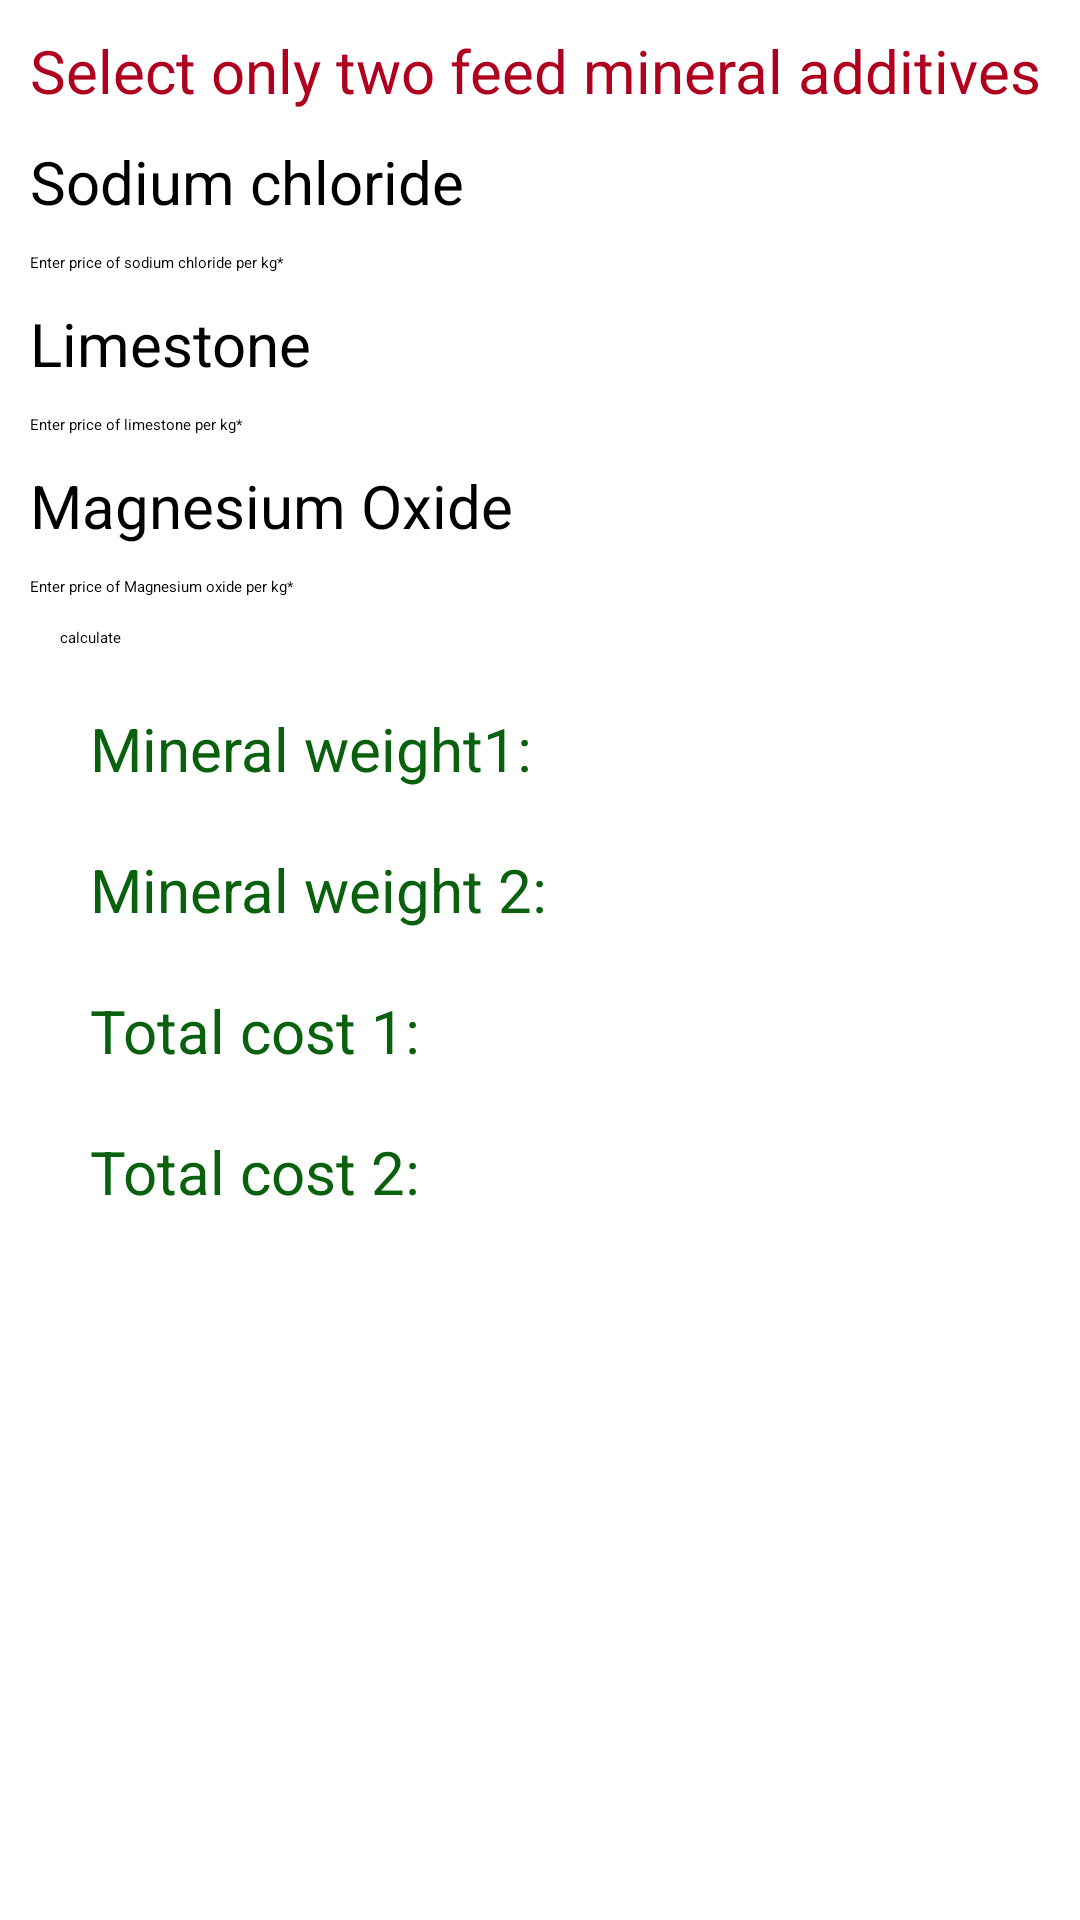

The Android layout XML behind this screen, and the referenced resources:
<!-- AndroidManifest.xml: application theme Theme.MyLivestockDiaries -->
<!-- res/layout/activity_feedadditives.xml -->
<?xml version="1.0" encoding="utf-8"?>
<RelativeLayout
    xmlns:android="http://schemas.android.com/apk/res/android"
    xmlns:app="http://schemas.android.com/apk/res-auto"
    xmlns:tools="http://schemas.android.com/tools"
    android:layout_width="match_parent"
    android:layout_height="match_parent"
    tools:context=".feedadditives">
    <include
        layout="@layout/toolbar"
        android:id="@+id/additivestoolbar"/>
    <TextView
        android:id="@+id/selecttextView"
        android:layout_width="wrap_content"
        android:layout_height="wrap_content"
        android:layout_marginTop="10dp"
        android:layout_marginLeft="10dp"
        android:layout_marginRight="10dp"
        android:textSize="20sp"
        android:textColor="@color/design_default_color_error"
        android:layout_below="@+id/additivestoolbar"
        android:text="Select only two feed mineral additives" />
    <TextView
        android:id="@+id/NacltextView"
        android:layout_width="wrap_content"
        android:layout_height="wrap_content"
        android:layout_marginTop="10dp"
        android:layout_marginLeft="10dp"
        android:layout_marginRight="10dp"
        android:textSize="20sp"
        android:textColor="@color/black"
        android:layout_below="@+id/selecttextView"
        android:text="Sodium chloride" />
    <EditText
        android:layout_width="match_parent"
        android:layout_height="wrap_content"
        android:id="@+id/Nacl"
        android:hint="Enter price of sodium chloride per kg*"
        android:layout_marginTop="10dp"
        android:layout_marginLeft="10dp"
        android:layout_marginRight="10dp"
        android:layout_below="@+id/NacltextView"
        android:layout_alignParentLeft="true"
        android:layout_alignParentStart="true"
        android:inputType="number"/>
    <TextView
        android:id="@+id/limestonetextView"
        android:layout_width="wrap_content"
        android:layout_height="wrap_content"
        android:layout_marginTop="10dp"
        android:layout_marginLeft="10dp"
        android:layout_marginRight="10dp"
        android:textSize="20sp"
        android:textColor="@color/black"
        android:layout_below="@+id/Nacl"
        android:text="Limestone" />
    <EditText
        android:layout_width="match_parent"
        android:layout_height="wrap_content"
        android:id="@+id/limestoneprice"
        android:hint="Enter price of limestone per kg*"
        android:layout_marginTop="10dp"
        android:layout_marginLeft="10dp"
        android:layout_marginRight="10dp"
        android:layout_below="@+id/limestonetextView"
        android:layout_alignParentLeft="true"
        android:layout_alignParentStart="true"
        android:inputType="number"/>
    <TextView
        android:id="@+id/MaOtextView"
        android:layout_width="wrap_content"
        android:layout_height="wrap_content"
        android:layout_marginTop="10dp"
        android:layout_marginLeft="10dp"
        android:layout_marginRight="10dp"
        android:textSize="20sp"
        android:textColor="@color/black"
        android:layout_below="@+id/limestoneprice"
        android:text="Magnesium Oxide" />
    <EditText
        android:layout_width="match_parent"
        android:layout_height="wrap_content"
        android:id="@+id/MaOprice"
        android:hint="Enter price of Magnesium oxide per kg*"
        android:layout_marginTop="10dp"
        android:layout_marginLeft="10dp"
        android:layout_marginRight="10dp"
        android:layout_below="@+id/MaOtextView"
        android:layout_alignParentLeft="true"
        android:layout_alignParentStart="true"
        android:inputType="number"/>
    <Button
        android:layout_width="match_parent"
        android:layout_height="wrap_content"
        android:text="calculate"
        android:id="@+id/calculatebtn"
        android:layout_below="@+id/MaOprice"
        android:layout_centerHorizontal="true"
        android:layout_marginLeft="20dp"
        android:layout_marginRight="20dp"
        android:layout_marginTop="10dp"
        android:onClick="tenp"/>
    <TextView
        android:id="@+id/mineralweight1"
        android:layout_width="wrap_content"
        android:layout_height="wrap_content"
        android:layout_marginTop="20dp"
        android:layout_marginLeft="30dp"
        android:layout_marginRight="10dp"
        android:textSize="20sp"
        android:textColor="@color/primary"
        android:layout_below="@+id/calculatebtn"
        android:text="Mineral weight1:" />
    <TextView
        android:id="@+id/mineralweight2"
        android:layout_width="wrap_content"
        android:layout_height="wrap_content"
        android:layout_marginTop="20dp"
        android:layout_marginLeft="30dp"
        android:layout_marginRight="10dp"
        android:textSize="20sp"
        android:textColor="@color/primary"
        android:layout_below="@+id/mineralweight1"
        android:text="Mineral weight 2:" />
    <TextView
        android:id="@+id/totalcost1"
        android:layout_width="wrap_content"
        android:layout_height="wrap_content"
        android:layout_marginTop="20dp"
        android:layout_marginLeft="30dp"
        android:layout_marginRight="10dp"
        android:textSize="20sp"
        android:textColor="@color/primary"
        android:layout_below="@+id/mineralweight2"
        android:text="Total cost 1:" />
    <TextView
        android:id="@+id/totalcost2"
        android:layout_width="wrap_content"
        android:layout_height="wrap_content"
        android:layout_marginTop="20dp"
        android:layout_marginLeft="30dp"
        android:layout_marginRight="10dp"
        android:textSize="20sp"
        android:textColor="@color/primary"
        android:layout_below="@+id/totalcost1"
        android:text="Total cost 2:" />


</RelativeLayout>
<!-- res/layout/toolbar.xml (included above) -->
<?xml version="1.0" encoding="utf-8"?>
<androidx.appcompat.widget.Toolbar xmlns:android="http://schemas.android.com/apk/res/android"
    android:layout_width="match_parent"
    android:layout_height="wrap_content"
    xmlns:app="http://schemas.android.com/apk/res-auto"
    android:background="@color/primary_dark"
    android:theme="@style/ThemeOverlay.AppCompat.Dark"
    app:popupTheme="@style/ThemeOverlay.AppCompat.Light">

</androidx.appcompat.widget.Toolbar>
<!-- resources referenced by this layout -->
<resources>
  <color name="black">#FF000000</color>
  <color name="primary">#09610D</color>
  <color name="primary_dark">#036707</color>
  <style name="Theme.MyLivestockDiaries" parent="Theme.MaterialComponents.Light.NoActionBar">
          
          <item name="colorPrimary">@color/primary</item>
          <item name="colorPrimaryVariant">@color/primary_dark</item>
          <item name="colorOnPrimary">@color/accent</item>
          
          <item name="colorSecondary">@color/teal_200</item>
          <item name="colorSecondaryVariant">@color/teal_700</item>
          <item name="colorOnSecondary">@color/black</item>
          
          <item name="android:statusBarColor" tools:targetApi="l">?attr/colorPrimaryVariant</item>
          
      </style>
  <color name="accent">#FFFFFF</color>
  <color name="teal_200">#FF03DAC5</color>
  <color name="teal_700">#FF018786</color>
</resources>
